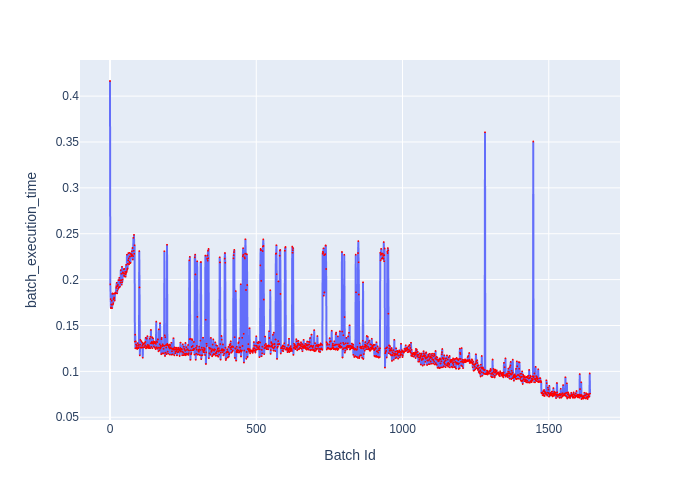

Values plotted in this chart, from the file beside it:
Batch Id, batch_execution_time
0, 0.4165
1, 0.1948
2, 0.1788
3, 0.169
4, 0.1696
5, 0.1729
6, 0.1769
7, 0.1689
8, 0.1844
9, 0.185
10, 0.1728
11, 0.1744
12, 0.1788
13, 0.1846
14, 0.1805
15, 0.1799
16, 0.1772
17, 0.1847
18, 0.1859
19, 0.1856
20, 0.1851
21, 0.191
22, 0.1928
23, 0.1966
24, 0.185
25, 0.1879
26, 0.1931
27, 0.1943
28, 0.1899
29, 0.1995
30, 0.1911
31, 0.1915
32, 0.202
33, 0.1994
34, 0.1921
35, 0.1992
36, 0.1968
37, 0.2104
38, 0.1993
39, 0.2064
40, 0.1945
41, 0.214
42, 0.1972
43, 0.2
44, 0.2079
45, 0.2067
46, 0.207
47, 0.2115
48, 0.204
49, 0.2116
50, 0.2063
51, 0.2034
52, 0.2084
53, 0.2031
54, 0.206
55, 0.2161
56, 0.2077
57, 0.2088
58, 0.2272
59, 0.2109
... 1,582 more rows
